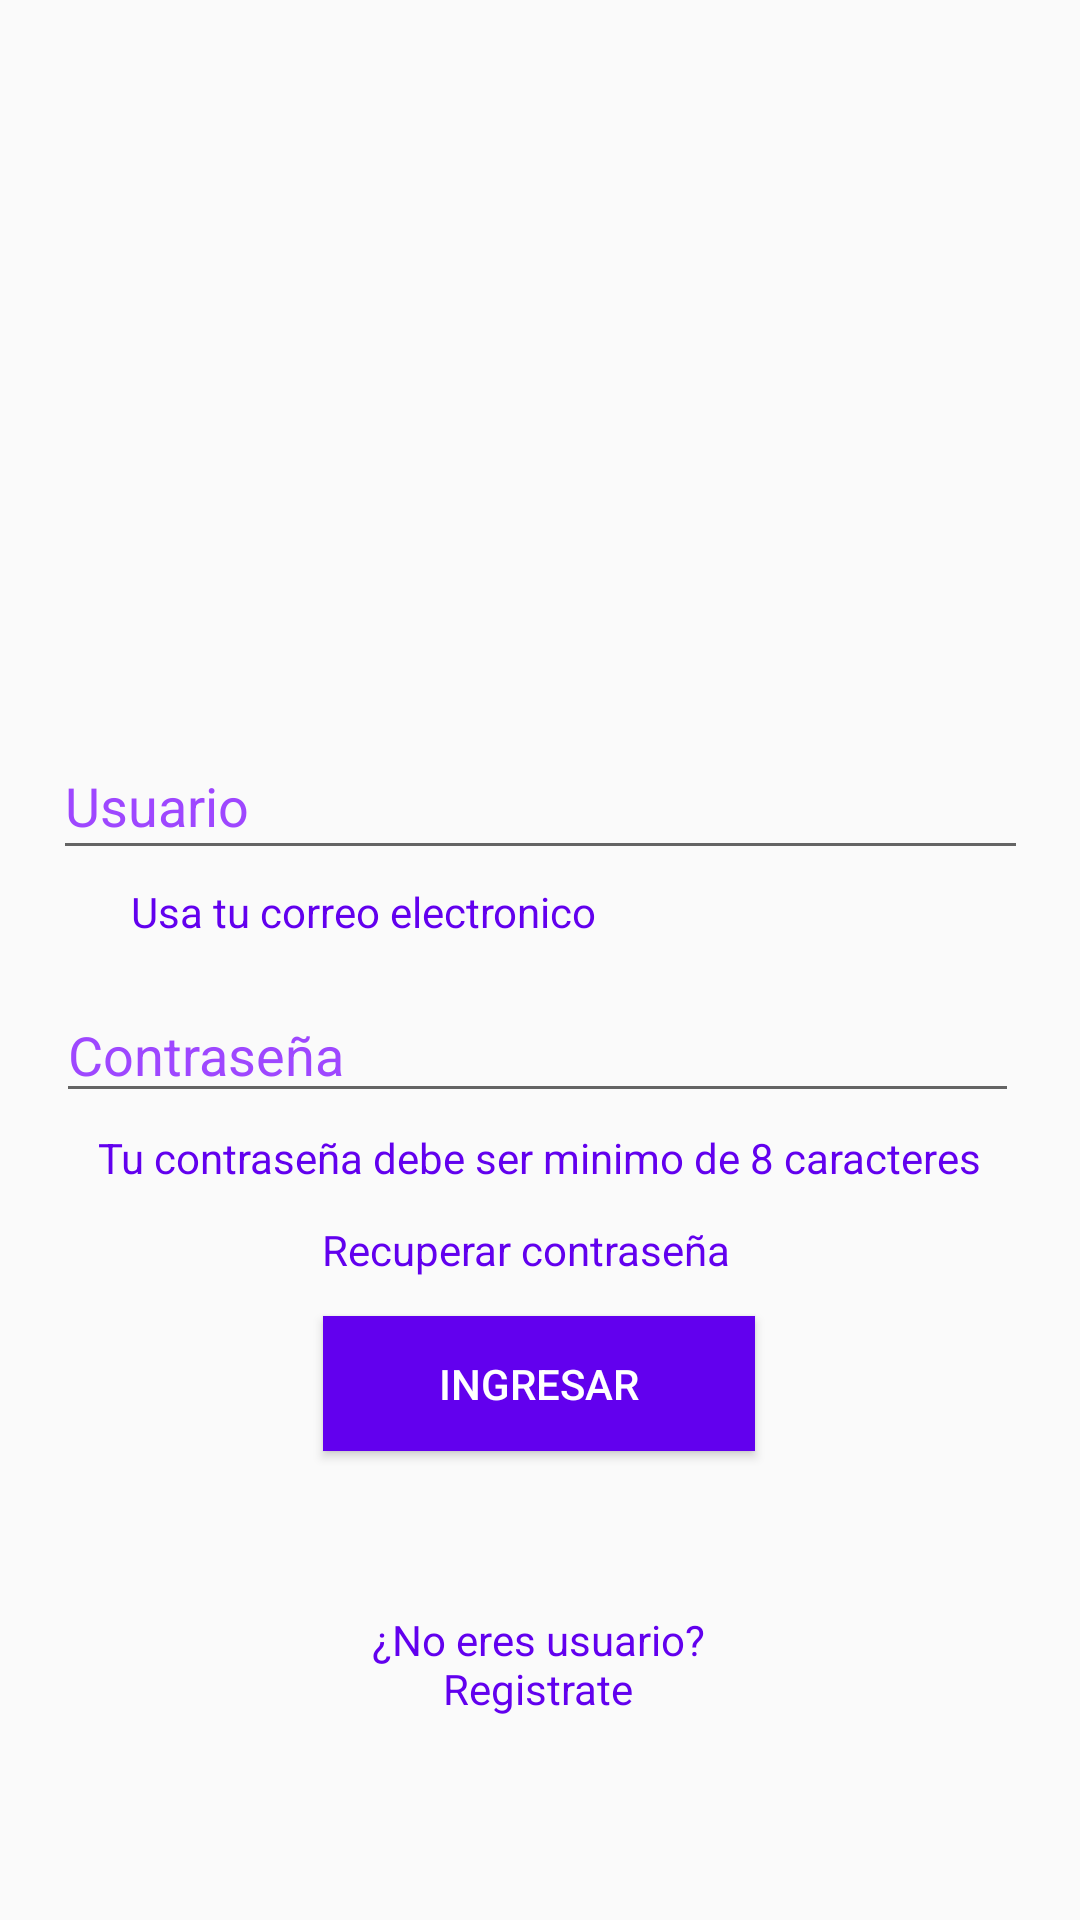

Produce the Android XML layout that renders to this screen, including the resource entries it uses.
<!-- AndroidManifest.xml: application theme Theme.MintMarketplace -->
<!-- res/layout/activity_login.xml -->
<?xml version="1.0" encoding="utf-8"?>
<androidx.constraintlayout.widget.ConstraintLayout
    xmlns:android="http://schemas.android.com/apk/res/android"
    xmlns:app="http://schemas.android.com/apk/res-auto"
    xmlns:tools="http://schemas.android.com/tools"
    android:layout_width="match_parent"
    android:layout_height="match_parent">

    <ImageView
        android:id="@+id/imageView2"
        android:layout_width="257dp"
        android:layout_height="204dp"
        app:layout_constraintBottom_toBottomOf="parent"
        app:layout_constraintEnd_toEndOf="parent"
        app:layout_constraintStart_toStartOf="parent"
        app:layout_constraintTop_toTopOf="parent"
        app:layout_constraintVertical_bias="0.075"
        app:srcCompat="@mipmap/ic_launcher_foreground" />

    <EditText
        android:id="@+id/editTextTextEmailAddress"
        android:layout_width="325dp"
        android:layout_height="46dp"
        android:ems="10"
        android:hint="Usuario"
        android:inputType="textEmailAddress"
        android:textAlignment="gravity"
        android:textColorHint="@color/purple_light"
        app:layout_constraintBottom_toBottomOf="parent"
        app:layout_constraintEnd_toEndOf="parent"
        app:layout_constraintStart_toStartOf="parent"
        app:layout_constraintTop_toTopOf="parent"
        app:layout_constraintVertical_bias="0.411" />

    <EditText
        android:id="@+id/editTextTextPassword"
        android:layout_width="321dp"
        android:layout_height="42dp"
        android:ems="10"
        android:hint="Contraseña"
        android:inputType="textPassword"
        android:textAlignment="gravity"
        android:textColorHint="@color/purple_light"
        app:layout_constraintBottom_toBottomOf="parent"
        app:layout_constraintEnd_toEndOf="parent"
        app:layout_constraintHorizontal_bias="0.477"
        app:layout_constraintStart_toStartOf="parent"
        app:layout_constraintTop_toTopOf="parent"
        app:layout_constraintVertical_bias="0.55" />

    <Button
        android:id="@+id/login"
        android:layout_width="144dp"
        android:layout_height="45dp"
        android:background="@color/purple"
        android:text="Ingresar"
        android:textColor="@color/white"
        app:layout_constraintBottom_toBottomOf="parent"
        app:layout_constraintEnd_toEndOf="parent"
        app:layout_constraintHorizontal_bias="0.498"
        app:layout_constraintStart_toStartOf="parent"
        app:layout_constraintTop_toTopOf="parent"
        app:layout_constraintVertical_bias="0.737" />

    <TextView
        android:id="@+id/textView"
        android:layout_width="189dp"
        android:layout_height="23dp"
        android:text="Usa tu correo electronico"
        android:textColor="@color/purple"
        android:textColorHint="@color/purple"
        app:layout_constraintBottom_toBottomOf="parent"
        app:layout_constraintEnd_toEndOf="parent"
        app:layout_constraintHorizontal_bias="0.256"
        app:layout_constraintStart_toStartOf="parent"
        app:layout_constraintTop_toTopOf="parent"
        app:layout_constraintVertical_bias="0.477" />

    <TextView
        android:id="@+id/textView2"
        android:layout_width="wrap_content"
        android:layout_height="wrap_content"
        android:text="Tu contraseña debe ser minimo de 8 caracteres"
        android:textColor="@color/purple"
        app:layout_constraintBottom_toBottomOf="parent"
        app:layout_constraintEnd_toEndOf="parent"
        app:layout_constraintStart_toStartOf="parent"
        app:layout_constraintTop_toTopOf="parent"
        app:layout_constraintVertical_bias="0.606" />

    <TextView
        android:id="@+id/recovery"
        android:layout_width="201dp"
        android:layout_height="21dp"
        android:gravity="center"
        android:text="Recuperar contraseña"
        android:textColor="@color/purple"
        app:layout_constraintBottom_toBottomOf="parent"
        app:layout_constraintEnd_toEndOf="parent"
        app:layout_constraintHorizontal_bias="0.471"
        app:layout_constraintStart_toStartOf="parent"
        app:layout_constraintTop_toTopOf="parent"
        app:layout_constraintVertical_bias="0.656" />

    <TextView
        android:id="@+id/signup"
        android:layout_width="160dp"
        android:layout_height="81dp"
        android:ems="10"
        android:gravity="center"
        android:inputType="textMultiLine"
        android:text="¿No eres usuario? Registrate"
        android:textColor="@color/purple"
        android:visibility="visible"
        app:layout_constraintBottom_toBottomOf="parent"
        app:layout_constraintEnd_toEndOf="parent"
        app:layout_constraintHorizontal_bias="0.497"
        app:layout_constraintStart_toStartOf="parent"
        app:layout_constraintTop_toTopOf="parent"
        app:layout_constraintVertical_bias="0.92"
        tools:visibility="visible" />

</androidx.constraintlayout.widget.ConstraintLayout>
<!-- resources referenced by this layout -->
<resources>
  <color name="purple">#6200EE</color>
  <color name="purple_light">#9E47FF</color>
  <color name="white">#FFFFFFFF</color>
  <style name="Theme.MintMarketplace" parent="Theme.AppCompat.Light.DarkActionBar">
          
          <item name="colorPrimary">@color/purple_light</item>
          <item name="colorPrimaryDark">@color/blue_dark</item>
          <item name="colorAccent">@color/purple_light</item>
          
      </style>
  <color name="blue_dark">#0400BA</color>
</resources>
